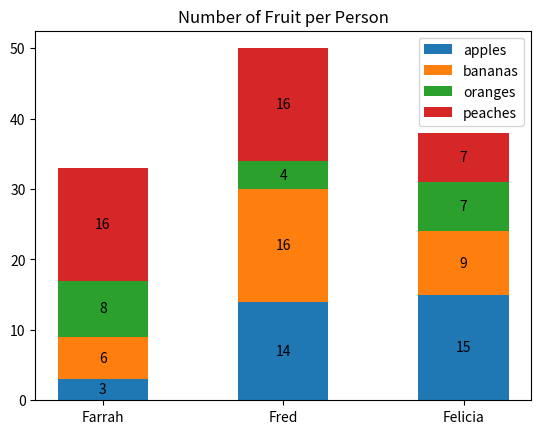

Reproduce this figure in Python.
#!/usr/bin/env python3
import numpy as np
import matplotlib.pyplot as plt

np.random.seed(5)
fruit = np.random.randint(0, 20, (4,3))

people = ['Farrah', 'Fred', 'Felicia']

fruit_counts = {
    'apples': fruit[0],
    'bananas': fruit[1],
    'oranges': fruit[2],
    'peaches': fruit[3]
}

width = 0.5

fig, ax = plt.subplots()
bottom = np.zeros(3)

for fruit, fruit_count in fruit_counts.items():
    p = ax.bar(people, fruit_count, width, label=fruit, bottom=bottom)
    bottom += fruit_count

    ax.bar_label(p, label_type='center')

ax.set_title('Number of Fruit per Person')
ax.legend()

plt.savefig('6-bars.png')
